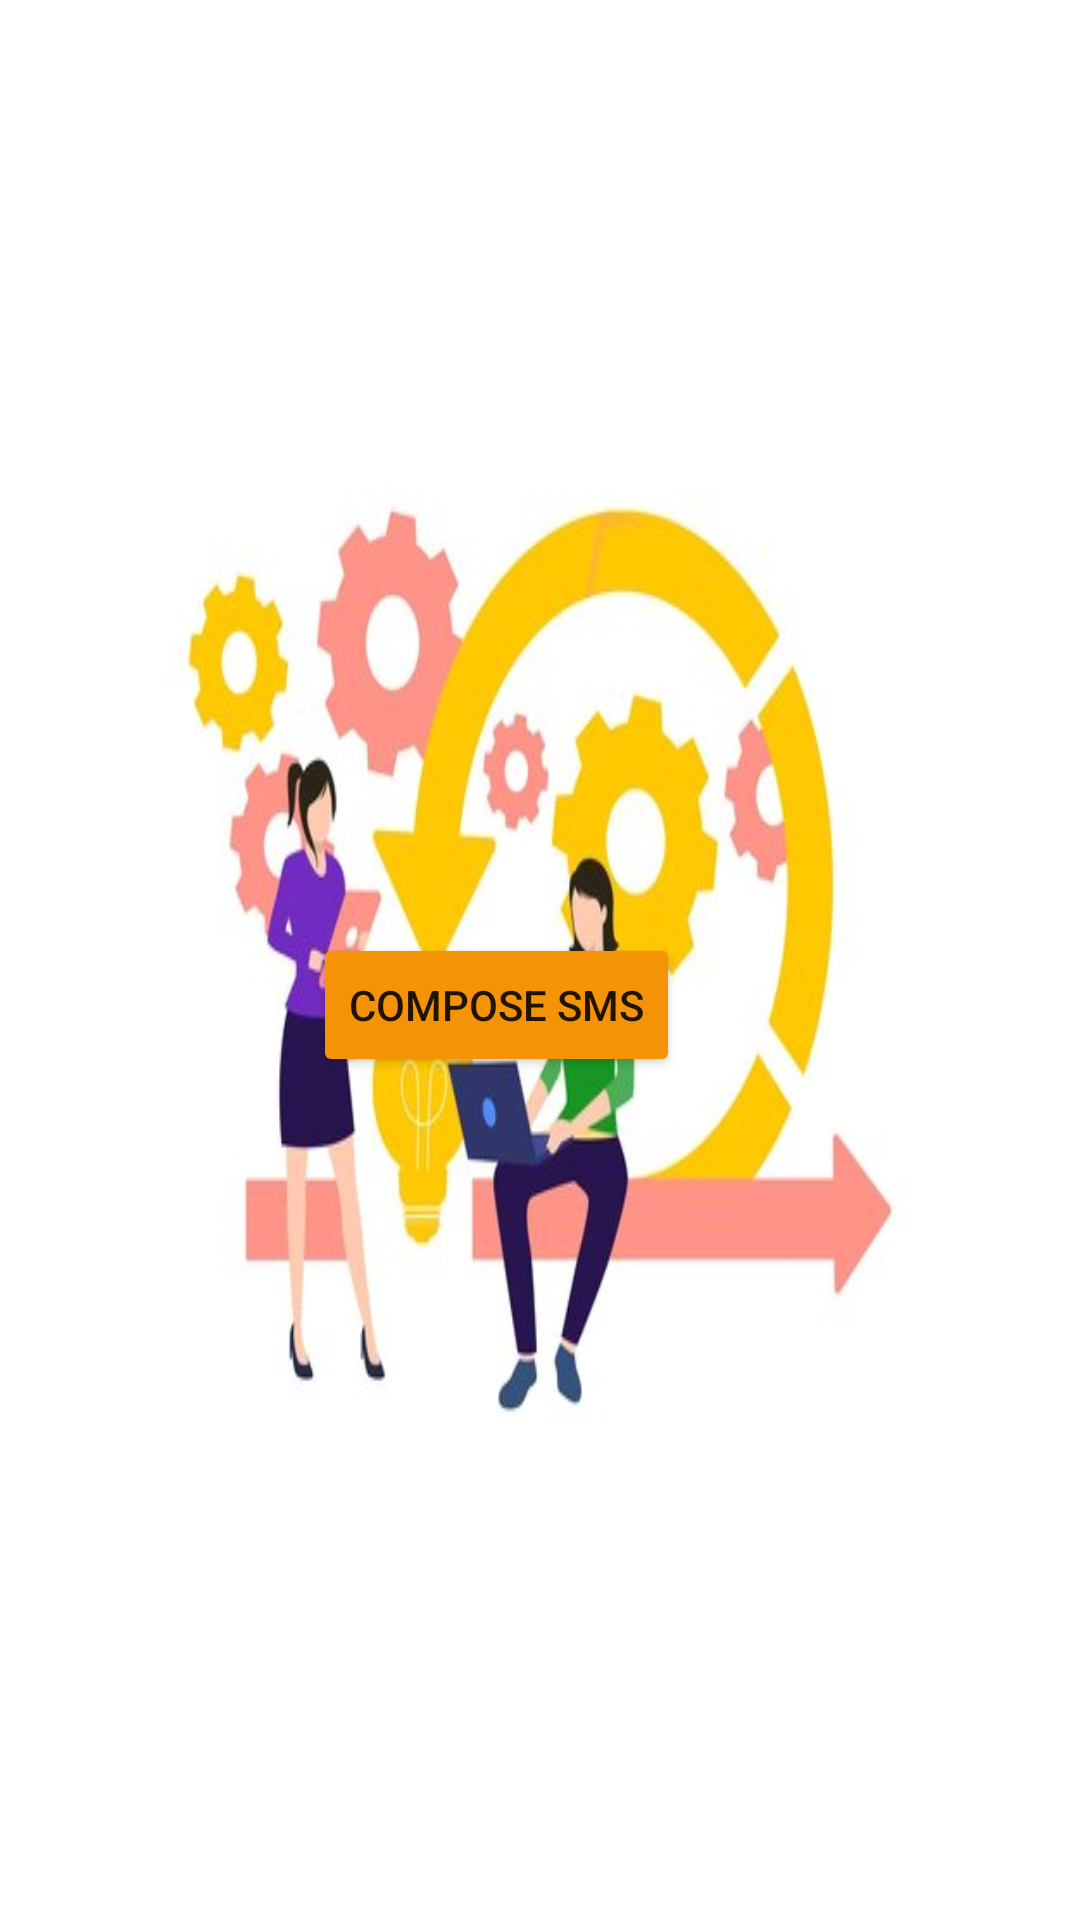

Produce the Android XML layout that renders to this screen, including the resource entries it uses.
<!-- AndroidManifest.xml: application theme Theme.Skill_Swapping -->
<!-- res/layout/activity_user_request_msg.xml -->
<?xml version="1.0" encoding="utf-8"?>
<RelativeLayout xmlns:android="http://schemas.android.com/apk/res/android"
    xmlns:tools="http://schemas.android.com/tools"
    android:layout_width="match_parent"
    android:layout_height="match_parent"
    android:paddingLeft="@dimen/activity_horizontal_margin"
    android:paddingRight="@dimen/activity_horizontal_margin"
    android:paddingTop="@dimen/activity_vertical_margin"
    android:paddingBottom="@dimen/activity_vertical_margin"
    android:gravity="center"
    android:background="@drawable/a"
    tools:context=".user_request_msg">


    <Button
        android:id="@+id/buttons"
        android:layout_width="wrap_content"
        android:layout_height="wrap_content"
        android:layout_centerHorizontal="true"

        android:layout_marginTop="30dp"
        android:layout_marginEnd="29dp"
        android:layout_marginRight="29dp"
        android:gravity="center"
        android:text="Compose SMS"
        android:backgroundTint="#F39305"

        />

</RelativeLayout>
<!-- resources referenced by this layout -->
<resources>
  <!-- drawable a: jpg bitmap (drawable-v24, 24567 bytes) -->
  <style name="Theme.Skill_Swapping" parent="Theme.MaterialComponents.DayNight.DarkActionBar">
          
          <item name="colorPrimary">#FF9800</item>
          <item name="colorPrimaryVariant">#FF9800</item>
          <item name="colorOnPrimary">@color/white</item>
          
          <item name="colorSecondary">@color/teal_200</item>
          <item name="colorSecondaryVariant">@color/teal_700</item>
          <item name="colorOnSecondary">@color/black</item>
          
          <item name="android:statusBarColor">#FF9800</item>
          
      </style>
  <color name="white">#FFFFFFFF</color>
  <color name="teal_200">#FF03DAC5</color>
  <color name="teal_700">#FF018786</color>
  <color name="black">#FF000000</color>
</resources>
